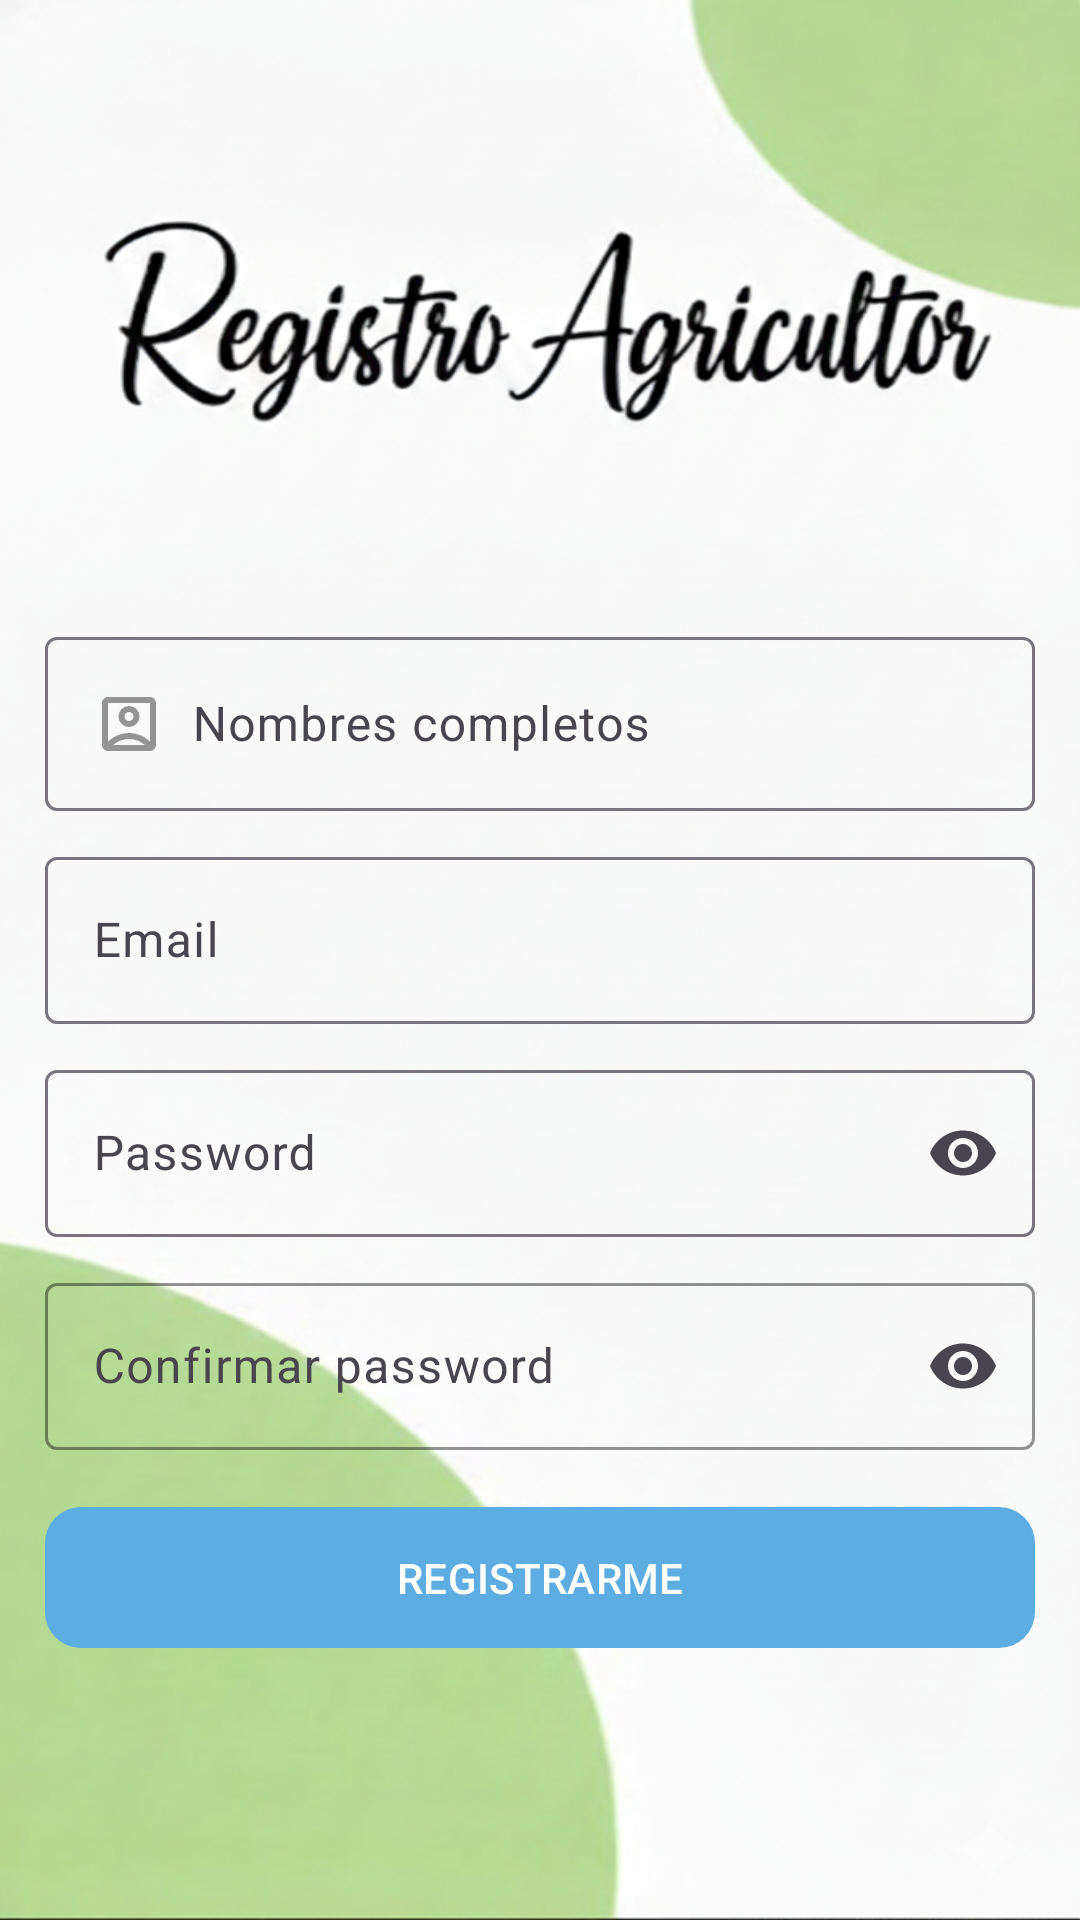

Here is an Android app screen rendered from its layout file. Give the layout XML and the strings, colors and styles it references.
<!-- AndroidManifest.xml: application theme Theme.Ecomerce -->
<!-- res/layout/activity_registro_vendedor.xml -->
<?xml version="1.0" encoding="utf-8"?>
<ScrollView
    xmlns:android="http://schemas.android.com/apk/res/android"
    xmlns:app="http://schemas.android.com/apk/res-auto"
    xmlns:tools="http://schemas.android.com/tools"
    android:id="@+id/main"
    android:background="@drawable/registroagricultor"
    android:layout_width="match_parent"
    android:layout_height="match_parent"
    tools:context=".Vendedor.RegistroVendedorActivity">

    <androidx.appcompat.widget.LinearLayoutCompat
        android:layout_width="match_parent"
        android:layout_height="wrap_content"
        android:orientation="vertical"
        android:layout_marginTop="180dp"
        android:padding="15dp">

       
        <com.google.android.material.textfield.TextInputLayout
            android:layout_width="match_parent"
            android:layout_height="wrap_content"
            android:layout_marginTop="12dp">

            <com.google.android.material.textfield.TextInputEditText
                android:id="@+id/edtNombresv"
                android:hint="@string/txtNombresv"
                android:drawableStart="@drawable/ico_nombres"
                android:drawablePadding="9dp"
                android:inputType="textPersonName|textCapWords"
                android:layout_width="match_parent"
                android:layout_height="wrap_content"/>

        </com.google.android.material.textfield.TextInputLayout>
        
        <com.google.android.material.textfield.TextInputLayout
            android:layout_width="match_parent"
            android:layout_height="wrap_content"
            android:layout_marginTop="10dp">

            <EditText
                android:id="@+id/edtEmail"
                android:hint="@string/txtEmail"
                android:inputType="textEmailAddress"
                android:drawableStart="@drawable/ico_email"
                android:drawablePadding="9dp"
                android:layout_width="match_parent"
                android:layout_height="wrap_content"/>

        </com.google.android.material.textfield.TextInputLayout>
        
        <com.google.android.material.textfield.TextInputLayout
            android:layout_width="match_parent"
            android:layout_height="wrap_content"
            app:endIconMode="password_toggle"
            android:layout_marginTop="10dp">

            <EditText
                android:id="@+id/edtPass"
                android:hint="@string/txtPassword"
                android:inputType="textPassword"
                android:drawableStart="@drawable/ico_password"
                android:drawablePadding="9dp"
                android:layout_width="match_parent"
                android:layout_height="wrap_content"/>

        </com.google.android.material.textfield.TextInputLayout>
        
        <com.google.android.material.textfield.TextInputLayout
            android:layout_width="match_parent"
            android:layout_height="wrap_content"
            android:layout_marginTop="10dp"
            app:boxStrokeColor="@color/verde_claro"
            app:boxBackgroundMode="outline"
            app:endIconMode="password_toggle">

            <EditText
                android:id="@+id/edtConfirm"
                android:hint="@string/etcPassword"
                android:inputType="textPassword"
                android:drawableStart="@drawable/ico_password"
                android:drawablePadding="9dp"
                android:layout_width="match_parent"
                android:layout_height="wrap_content"/>


        </com.google.android.material.textfield.TextInputLayout>

        <com.google.android.material.button.MaterialButton
            android:id="@+id/btnRegistrarV"
            android:text="@string/btnRegistrarv"
            android:layout_marginTop="15dp"
            android:textAllCaps="true"
            android:padding="14dp"
            app:cornerRadius="12dp"
            android:layout_gravity="center"
            android:layout_width="match_parent"
            android:layout_height="wrap_content"/>

    </androidx.appcompat.widget.LinearLayoutCompat>


    </ScrollView>
<!-- resources referenced by this layout -->
<resources>
  <color name="verde_claro">#66BB6A</color>
  <!-- drawable ico_nombres (drawable) -->
  <vector xmlns:android="http://schemas.android.com/apk/res/android" android:height="24dp" android:tint="#949494" android:viewportHeight="960" android:viewportWidth="960" android:width="24dp">
        
      <path android:fillColor="@android:color/white" android:pathData="M200,714Q254,661 325.5,630.5Q397,600 480,600Q563,600 634.5,630.5Q706,661 760,714L760,200Q760,200 760,200Q760,200 760,200L200,200Q200,200 200,200Q200,200 200,200L200,714ZM480,520Q538,520 579,479Q620,438 620,380Q620,322 579,281Q538,240 480,240Q422,240 381,281Q340,322 340,380Q340,438 381,479Q422,520 480,520ZM200,840Q167,840 143.5,816.5Q120,793 120,760L120,200Q120,167 143.5,143.5Q167,120 200,120L760,120Q793,120 816.5,143.5Q840,167 840,200L840,760Q840,793 816.5,816.5Q793,840 760,840L200,840ZM269,760L691,760Q691,760 691,760Q691,760 691,760Q647,721 591.5,700.5Q536,680 480,680Q424,680 367.5,700.5Q311,721 269,760Q269,760 269,760Q269,760 269,760ZM480,440Q455,440 437.5,422.5Q420,405 420,380Q420,355 437.5,337.5Q455,320 480,320Q505,320 522.5,337.5Q540,355 540,380Q540,405 522.5,422.5Q505,440 480,440ZM480,457L480,457Q480,457 480,457Q480,457 480,457L480,457Q480,457 480,457Q480,457 480,457L480,457Q480,457 480,457Q480,457 480,457Q480,457 480,457Q480,457 480,457Z"/>
      
  </vector>
  <!-- drawable registroagricultor: png bitmap (drawable, 961972 bytes) -->
  <string name="btnRegistrarv">Registrarme</string>
  <string name="etcPassword">Confirmar password</string>
  <string name="txtEmail">Email</string>
  <string name="txtNombresv">Nombres completos</string>
  <string name="txtPassword">Password</string>
  <style name="Theme.Ecomerce" parent="Base.Theme.Ecomerce" />
  <style name="Base.Theme.Ecomerce" parent="Theme.Material3.DayNight.NoActionBar">
          
          <item name="colorPrimary">@color/celeste_oscuro</item>
      </style>
  <color name="celeste_oscuro">#5DADE2</color>
</resources>
